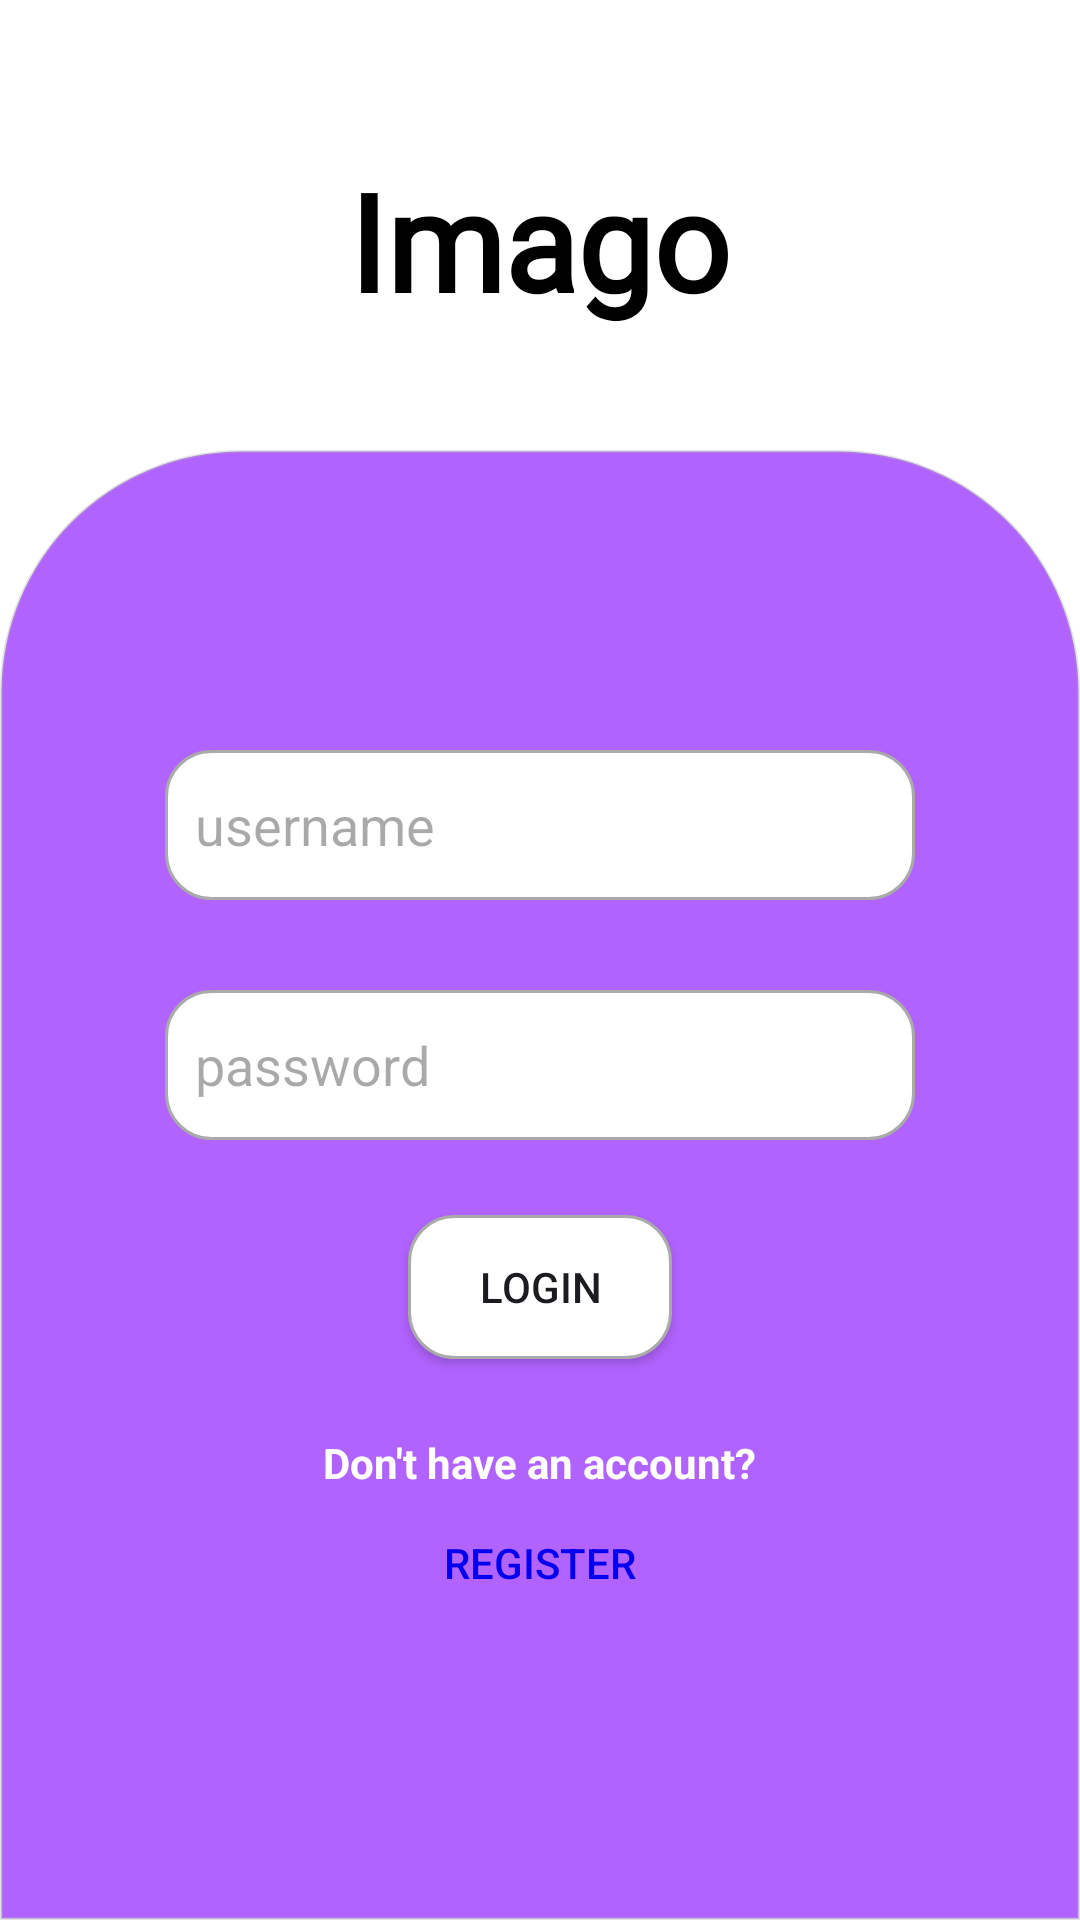

Android layout source for this screen:
<!-- AndroidManifest.xml: application theme Theme.Imagointr -->
<!-- res/layout/activity_home.xml -->
<?xml version="1.0" encoding="utf-8"?>
<RelativeLayout xmlns:android="http://schemas.android.com/apk/res/android"
    xmlns:tools="http://schemas.android.com/tools"
    android:layout_width="match_parent"
    android:layout_height="match_parent"
    android:background="@color/white"
    android:id="@+id/main"
    tools:context=".home">

    <TextView
        android:id="@+id/app_name"
        android:layout_width="wrap_content"
        android:layout_height="wrap_content"
        android:text="@string/brand_name"
        android:textSize="45sp"
        android:fontFamily="@font/abrilfatface_regular"
        android:textColor="@color/black"
        android:textStyle="bold"
        android:layout_marginTop="50dp"
        android:layout_centerHorizontal="true"/>

    <RelativeLayout
        android:layout_width="match_parent"
        android:layout_height="match_parent"
        android:minHeight="582dp"
        android:layout_marginTop="150dp"
        android:orientation="vertical"
        android:background="@drawable/layout_border">


        <EditText
            android:id="@+id/user_TextField"
            android:layout_width="wrap_content"
            android:layout_height="50dp"
            android:width="250dp"
            android:padding="10dp"
            android:layout_centerHorizontal="true"
            android:layout_marginTop="100dp"
            android:inputType="text"
            android:hint="@string/username"
            android:background="@drawable/border"
            android:autofillHints="username"/>

        <EditText
            android:id="@+id/password_TextField"
            android:layout_width="wrap_content"
            android:layout_height="50dp"
            android:width="250dp"
            android:padding="10dp"
            android:layout_below="@+id/user_TextField"
            android:layout_marginTop="30dp"
            android:layout_centerHorizontal="true"
            android:inputType="textPassword"
            android:background="@drawable/border"
            android:hint="@string/pass"
            android:autofillHints="password"/>

        <Button
            android:id="@+id/login_Btn"
            android:layout_width="wrap_content"
            android:layout_height="wrap_content"
            android:text="@string/login"
            android:background="@drawable/border"
            android:layout_marginTop="25dp"
            android:layout_centerHorizontal="true"
            android:layout_below="@+id/password_TextField" />

        <TextView

            android:id="@+id/questionText"
            android:layout_width="wrap_content"
            android:layout_height="wrap_content"
            android:hint="Don't have an account?"
            android:layout_marginTop="25dp"
            android:layout_centerHorizontal="true"
            android:layout_below="@+id/login_Btn"
            android:textColorHint="@color/white"
            android:textStyle="bold"/>

        <Button
            android:id="@+id/register_Btn"
            android:layout_width="wrap_content"
            android:layout_height="wrap_content"
            android:text="@string/register"
            android:layout_centerHorizontal="true"
            android:layout_below="@+id/questionText"
            style="?android:attr/borderlessButtonStyle"
            android:textColor="@color/link" />
    </RelativeLayout>

</RelativeLayout>
<!-- resources referenced by this layout -->
<resources>
  <color name="black">#FF000000</color>
  <color name="link">#0000EE</color>
  <color name="white">#FFFFFFFF</color>
  <!-- drawable border (drawable) -->
  <?xml version="1.0" encoding="utf-8"?>
  <shape xmlns:android="http://schemas.android.com/apk/res/android">
  
      <solid android:color="#ffffff"/>
      <corners android:radius="15dp"/>
      <stroke android:width="1dp" android:color="#aaaaaa"/>
  </shape>
  <!-- drawable layout_border (drawable) -->
  <?xml version="1.0" encoding="utf-8"?>
  <shape xmlns:android="http://schemas.android.com/apk/res/android">
  
      <solid android:color="@color/purple"/>
      <corners android:topLeftRadius="80dp" android:topRightRadius="80dp"/>
      <stroke android:width="1dp" android:color="#55aaaaaa"/>
  </shape>
  <string name="brand_name">Imago</string>
  <string name="login">LOGIN</string>
  <string name="pass">password</string>
  <string name="register">REGISTER</string>
  <string name="username">username</string>
  <style name="Theme.Imagointr" parent="Base.Theme.Imagointr" />
  <color name="purple">#B163FF</color>
  <style name="Base.Theme.Imagointr" parent="Theme.Material3.DayNight.NoActionBar">
          
          
      </style>
</resources>
